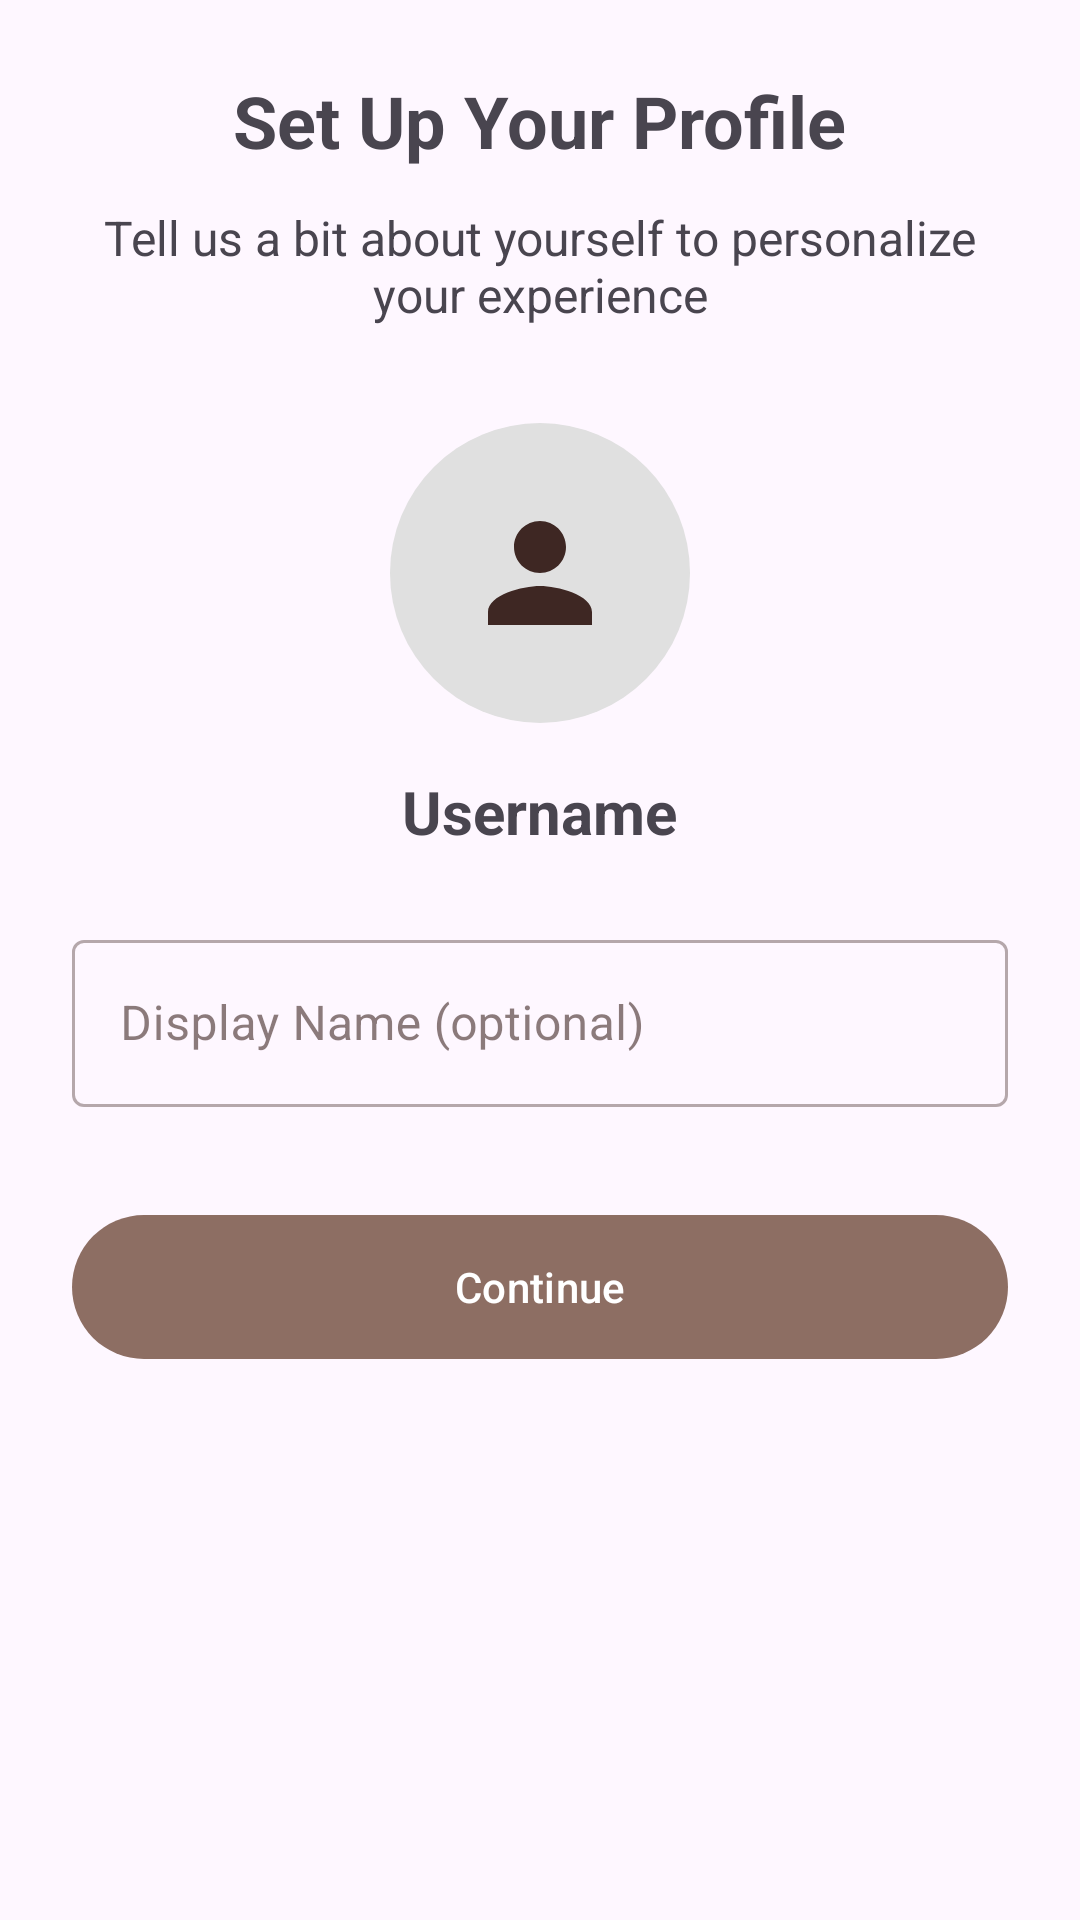

Layout XML and referenced resources for this Android screen:
<!-- AndroidManifest.xml: application theme Theme.AnimeRec -->
<!-- res/layout/fragment_profile_setup.xml -->
<?xml version="1.0" encoding="utf-8"?>
<ScrollView xmlns:android="http://schemas.android.com/apk/res/android"
    xmlns:app="http://schemas.android.com/apk/res-auto"
    xmlns:tools="http://schemas.android.com/tools"
    android:layout_width="match_parent"
    android:layout_height="match_parent"
    tools:context=".ui.profile.ProfileSetupFragment">

    <LinearLayout
        android:layout_width="match_parent"
        android:layout_height="wrap_content"
        android:orientation="vertical"
        android:padding="24dp">

        <TextView
            android:id="@+id/setup_title"
            android:layout_width="wrap_content"
            android:layout_height="wrap_content"
            android:layout_gravity="center"
            android:text="@string/profile_setup_title"
            android:textSize="24sp"
            android:textStyle="bold" />

        <TextView
            android:id="@+id/setup_subtitle"
            android:layout_width="match_parent"
            android:layout_height="wrap_content"
            android:layout_marginTop="12dp"
            android:gravity="center"
            android:text="@string/profile_setup_subtitle"
            android:textSize="16sp" />

        <ImageView
            android:id="@+id/profile_image"
            android:layout_width="100dp"
            android:layout_height="100dp"
            android:layout_gravity="center"
            android:layout_marginTop="32dp"
            android:background="@drawable/circle_background"
            android:contentDescription="@string/profile_picture"
            android:src="@drawable/ic_person"
            android:padding="24dp" />

        <TextView
            android:id="@+id/username_label"
            android:layout_width="wrap_content"
            android:layout_height="wrap_content"
            android:layout_gravity="center"
            android:layout_marginTop="16dp"
            android:text="@string/username"
            android:textSize="20sp"
            android:textStyle="bold" />

        <com.google.android.material.textfield.TextInputLayout
            android:id="@+id/display_name_layout"
            style="@style/Widget.MaterialComponents.TextInputLayout.OutlinedBox"
            android:layout_width="match_parent"
            android:layout_height="wrap_content"
            android:layout_marginTop="24dp"
            android:hint="@string/display_name_hint">

            <com.google.android.material.textfield.TextInputEditText
                android:id="@+id/display_name_input"
                android:layout_width="match_parent"
                android:layout_height="wrap_content"
                android:inputType="text" />

        </com.google.android.material.textfield.TextInputLayout>

        <com.google.android.material.button.MaterialButton
            android:id="@+id/btn_continue"
            android:layout_width="match_parent"
            android:layout_height="56dp"
            android:layout_marginTop="32dp"
            android:text="@string/continue_text"
            android:textAllCaps="false"
            app:cornerRadius="28dp" />

    </LinearLayout>

</ScrollView>
<!-- resources referenced by this layout -->
<resources>
  <!-- drawable circle_background (drawable) -->
  <?xml version="1.0" encoding="utf-8"?>
  <shape xmlns:android="http://schemas.android.com/apk/res/android"
      android:shape="oval">
      <solid android:color="#E0E0E0" />
  </shape>
  <!-- drawable ic_person (drawable) -->
  <?xml version="1.0" encoding="utf-8"?>
  <vector xmlns:android="http://schemas.android.com/apk/res/android"
      android:width="24dp"
      android:height="24dp"
      android:viewportWidth="24"
      android:viewportHeight="24"
      android:tint="?attr/colorOnSurface">
      <path
          android:fillColor="@android:color/white"
          android:pathData="M12,12c2.21,0 4,-1.79 4,-4s-1.79,-4 -4,-4 -4,1.79 -4,4 1.79,4 4,4zM12,14c-2.67,0 -8,1.34 -8,4v2h16v-2c0,-2.66 -5.33,-4 -8,-4z"/>
  </vector>
  <string name="continue_text">Continue</string>
  <string name="display_name_hint">Display Name (optional)</string>
  <string name="profile_picture">Profile Picture</string>
  <string name="profile_setup_subtitle">Tell us a bit about yourself to personalize your experience</string>
  <string name="profile_setup_title">Set Up Your Profile</string>
  <string name="username">Username</string>
  <style name="Theme.AnimeRec" parent="Theme.Material3.Light">
          
          <item name="colorPrimary">@color/purple_500</item>
          <item name="colorPrimaryContainer">@color/surface_variant_light</item>
          <item name="colorOnPrimary">@color/white</item>
          <item name="colorOnPrimaryContainer">@color/purple_700</item>
          
          <item name="colorSecondary">@color/teal_200</item>
          <item name="colorSecondaryContainer">#FFFFCCBC</item>
          <item name="colorOnSecondary">@color/white</item>
          <item name="colorOnSecondaryContainer">@color/teal_700</item>
          
          <item name="colorTertiary">@color/purple_200</item>
          <item name="colorOnTertiary">@color/purple_700</item>
          
          <item name="colorSurface">@color/surface_light</item>
          <item name="colorOnSurface">@color/on_surface_light</item>
          <item name="colorSurfaceVariant">@color/surface_variant_light</item>
          <item name="colorOnSurfaceVariant">@color/on_surface_variant_light</item>
          
          <item name="colorOutline">#FFBCAAA4</item>
          <item name="colorOutlineVariant">#FFD7CCC8</item>
          
          <item name="colorError">#B3261E</item>
          <item name="colorOnError">@color/white</item>
          
          <item name="android:statusBarColor">@color/status_bar_light</item>
          <item name="android:windowTranslucentStatus">false</item>
          <item name="android:windowLightStatusBar">false</item>
          
          <item name="android:navigationBarColor">@color/bottom_nav_light</item>
      </style>
  <color name="purple_500">#FF8D6E63</color>
  <color name="surface_variant_light">#FFF5E6D3</color>
  <color name="white">#FFFFFFFF</color>
  <color name="purple_700">#FF5D4037</color>
  <color name="teal_200">#FFFF8A65</color>
  <color name="teal_700">#FFD84315</color>
  <color name="purple_200">#FFFFCC80</color>
  <color name="surface_light">#FFFFF8F0</color>
  <color name="on_surface_light">#FF3E2723</color>
  <color name="on_surface_variant_light">#FF6D4C41</color>
  <color name="status_bar_light">#FF6D4C41</color>
  <color name="bottom_nav_light">#FFFFF3E0</color>
</resources>
